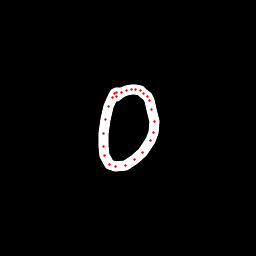

Source data for this figure (header and first rows):
x, y, hover, eod
118.3, 92.11, 0.0, 0.0
116.7, 92.33, 0.0, 0.0
114.7, 93.5, 0.0, 0.0
112.2, 97.28, 0.0, 0.0
108.6, 106.2, 0.0, 0.0
105.9, 119.1, 0.0, 0.0
104, 133.1, 0.0, 0.0
103.5, 146.1, 0.0, 0.0
104.8, 155.8, 0.0, 0.0
109, 164.7, 0.0, 0.0
115.1, 166.8, 0.0, 0.0
125.8, 165.5, 0.0, 0.0
134.6, 159.8, 0.0, 0.0
142.8, 152.3, 0.0, 0.0
150.6, 140.9, 0.0, 0.0
153.8, 132.6, 0.0, 0.0
154.4, 121.4, 0.0, 0.0
151.7, 109.1, 0.0, 0.0
149.3, 100.2, 0.0, 0.0
147.2, 96.56, 0.0, 0.0
143.9, 93.15, 0.0, 0.0
140.1, 90.7, 0.0, 0.0
135.9, 89.58, 0.0, 0.0
132, 89.3, 0.0, 0.0
126.6, 90.42, 0.0, 0.0
121.1, 92.97, 0.0, 0.0
116.4, 96.51, 0.0, 1.0
